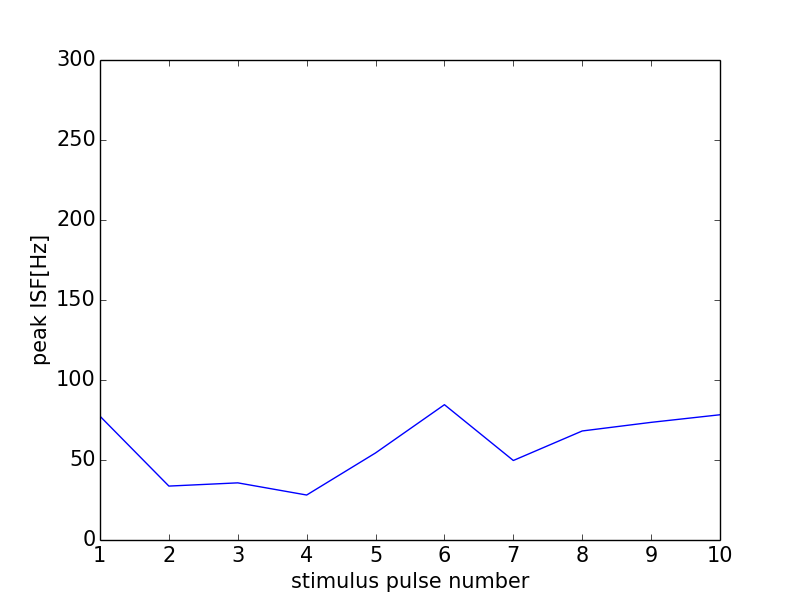

Source data for this figure (header and first rows):
0, 0.0
0, 0
1, 77.37
2, 33.7
3, 35.71
4, 28.11
5, 54.42
6, 84.57
7, 49.69
8, 68.14
9, 73.53
10, 78.28
11, 0
